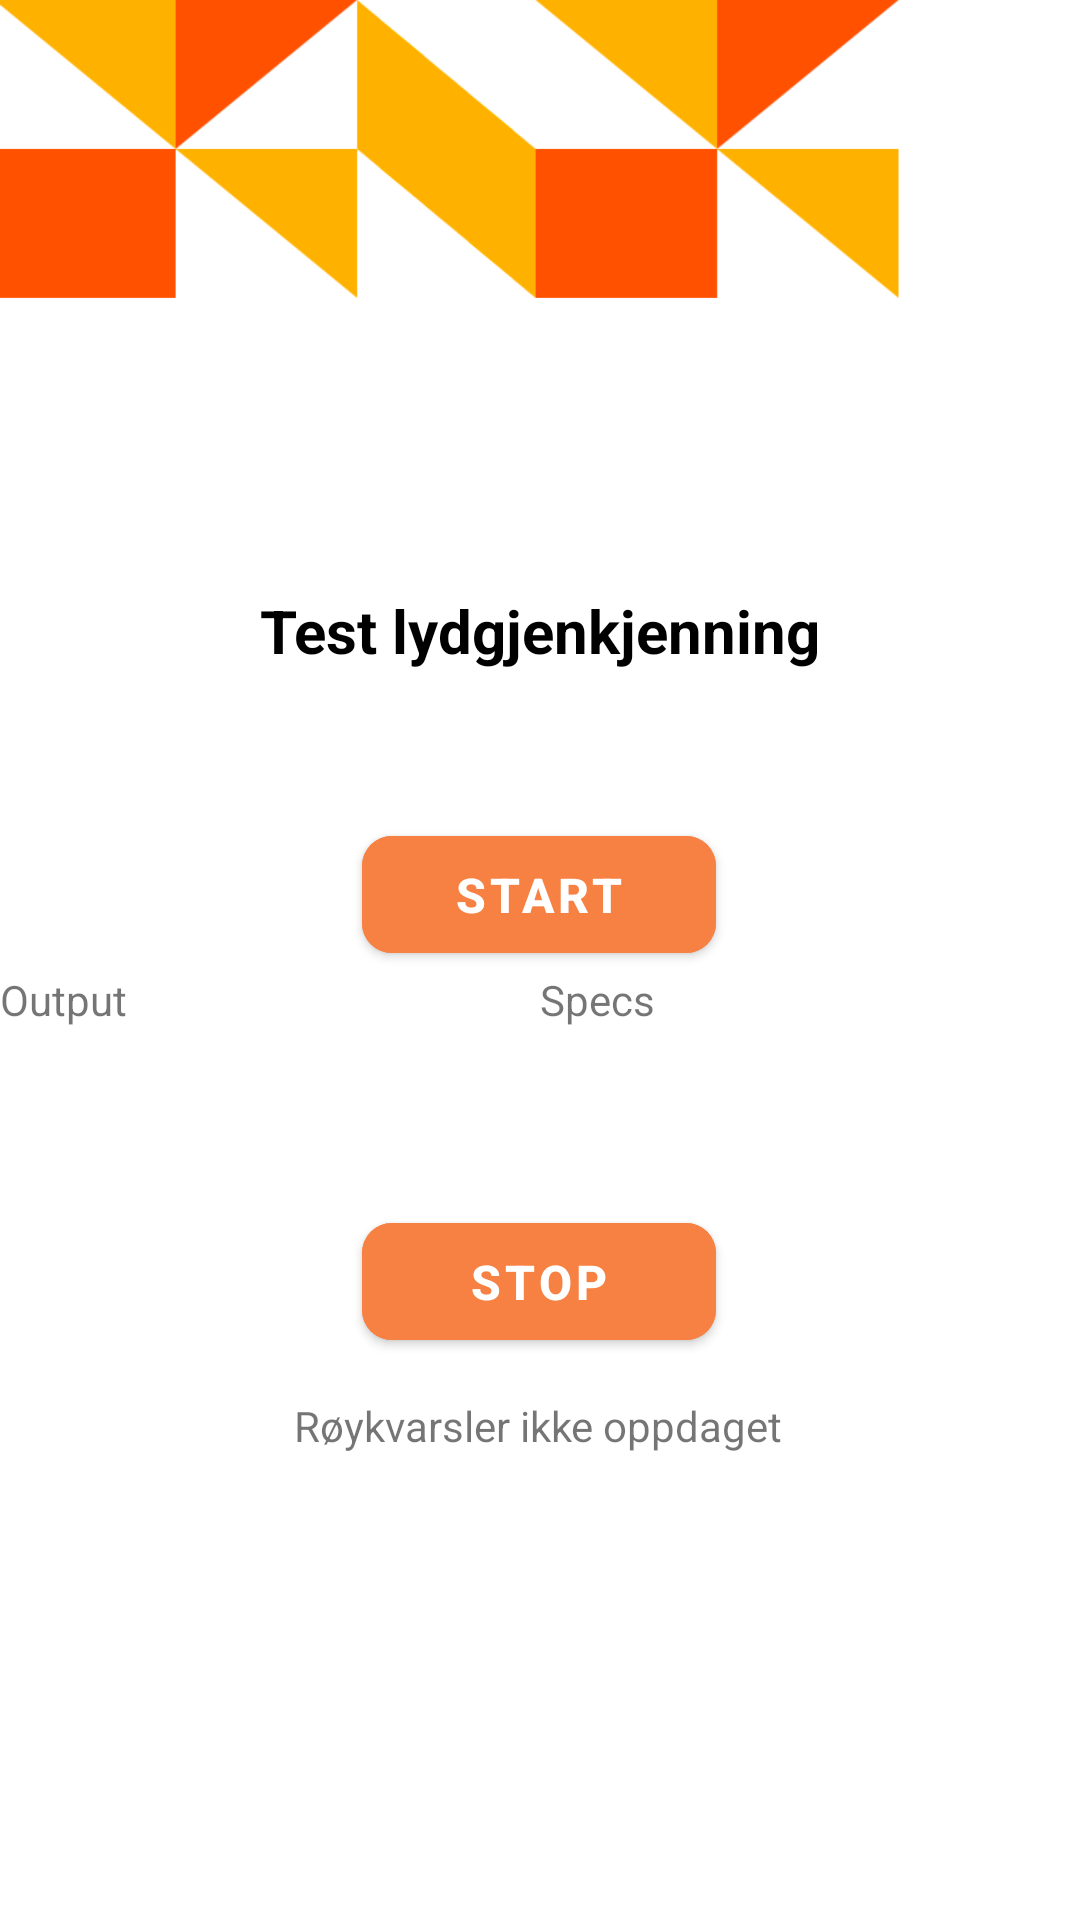

The Android layout XML behind this screen, and the referenced resources:
<!-- AndroidManifest.xml: activity theme Theme.Omkring.NoActionBar -->
<!-- res/layout/activity_test_lydgjenkjenning.xml -->
<?xml version="1.0" encoding="utf-8"?>
<androidx.constraintlayout.widget.ConstraintLayout xmlns:android="http://schemas.android.com/apk/res/android"
    xmlns:app="http://schemas.android.com/apk/res-auto"
    android:layout_width="match_parent"
    android:layout_height="match_parent"
    android:background="@drawable/img_1">

    <TextView
        android:id="@+id/trykk"
        android:layout_width="wrap_content"
        android:layout_height="wrap_content"
        android:text="Test lydgjenkjenning"
        android:textColor="@color/black"
        android:textSize="20sp"
        android:textStyle="bold"
        app:layout_constraintBottom_toBottomOf="parent"
        app:layout_constraintEnd_toEndOf="parent"
        app:layout_constraintStart_toStartOf="parent"
        app:layout_constraintTop_toTopOf="parent"
        app:layout_constraintVertical_bias="0.321" />

    <com.google.android.material.button.MaterialButton
        android:id="@+id/start_lyd_gjenkjenning"
        android:layout_width="118dp"
        android:layout_height="51dp"
        android:backgroundTint="#F78142"
        android:onClick="startLydgjenkjenning"
        android:text="start"
        android:textSize="16dp"
        android:textStyle="bold"
        app:cornerRadius="10dp"
        app:layout_constraintBottom_toBottomOf="parent"
        app:layout_constraintEnd_toEndOf="parent"
        app:layout_constraintHorizontal_bias="0.498"
        app:layout_constraintStart_toStartOf="parent"
        app:layout_constraintTop_toTopOf="parent"
        app:layout_constraintVertical_bias="0.463" />

    <Space
        android:id="@+id/space"
        android:layout_width="wrap_content"
        android:layout_height="wrap_content"
        app:layout_constraintBottom_toTopOf="@+id/stop_lyd_gjenkjenning"
        app:layout_constraintEnd_toEndOf="parent"
        app:layout_constraintStart_toStartOf="parent"
        app:layout_constraintTop_toBottomOf="@+id/start_lyd_gjenkjenning" />

    <TextView
        android:id="@+id/audio_output_textview"
        android:layout_width="0dp"
        android:layout_height="0dp"
        android:text="Output"
        app:layout_constraintBottom_toTopOf="@+id/stop_lyd_gjenkjenning"
        app:layout_constraintEnd_toStartOf="@+id/space"
        app:layout_constraintHorizontal_bias="1.0"
        app:layout_constraintStart_toStartOf="parent"
        app:layout_constraintTop_toBottomOf="@+id/start_lyd_gjenkjenning"
        app:layout_constraintVertical_bias="0.0" />

    <TextView
        android:id="@+id/audio_specs_textview"
        android:layout_width="0dp"
        android:layout_height="0dp"
        android:text="Specs"
        app:layout_constraintBottom_toTopOf="@+id/stop_lyd_gjenkjenning"
        app:layout_constraintEnd_toEndOf="parent"
        app:layout_constraintStart_toEndOf="@+id/space"
        app:layout_constraintTop_toBottomOf="@+id/start_lyd_gjenkjenning" />

    <com.google.android.material.button.MaterialButton
        android:id="@+id/stop_lyd_gjenkjenning"
        android:layout_width="118dp"
        android:layout_height="51dp"
        android:backgroundTint="#F78142"
        android:onClick="stopLydgjenkjenning"
        android:text="stop"
        android:textSize="16dp"
        android:textStyle="bold"
        app:cornerRadius="10dp"
        app:layout_constraintBottom_toBottomOf="parent"
        app:layout_constraintEnd_toEndOf="parent"
        app:layout_constraintHorizontal_bias="0.498"
        app:layout_constraintStart_toStartOf="parent"
        app:layout_constraintTop_toTopOf="parent"
        app:layout_constraintVertical_bias="0.682" />

    <TextView
        android:id="@+id/oppdaget"
        android:layout_width="wrap_content"
        android:layout_height="wrap_content"
        android:text="Røykvarsler ikke oppdaget"
        app:layout_constraintBottom_toBottomOf="parent"
        app:layout_constraintEnd_toEndOf="parent"
        app:layout_constraintHorizontal_bias="0.497"
        app:layout_constraintStart_toStartOf="parent"
        app:layout_constraintTop_toBottomOf="@+id/stop_lyd_gjenkjenning"
        app:layout_constraintVertical_bias="0.077" />

</androidx.constraintlayout.widget.ConstraintLayout>
<!-- resources referenced by this layout -->
<resources>
  <!-- drawable img_1: png bitmap (drawable, 13411 bytes) -->
  <style name="Theme.Omkring.NoActionBar">
          <item name="windowActionBar">false</item>
          <item name="windowNoTitle">true</item>
      </style>
  <!-- not gathered from this repository: default colours our renderer supplied (Android Studio template values) -->
  <color name="black">#FF000000</color>
</resources>
